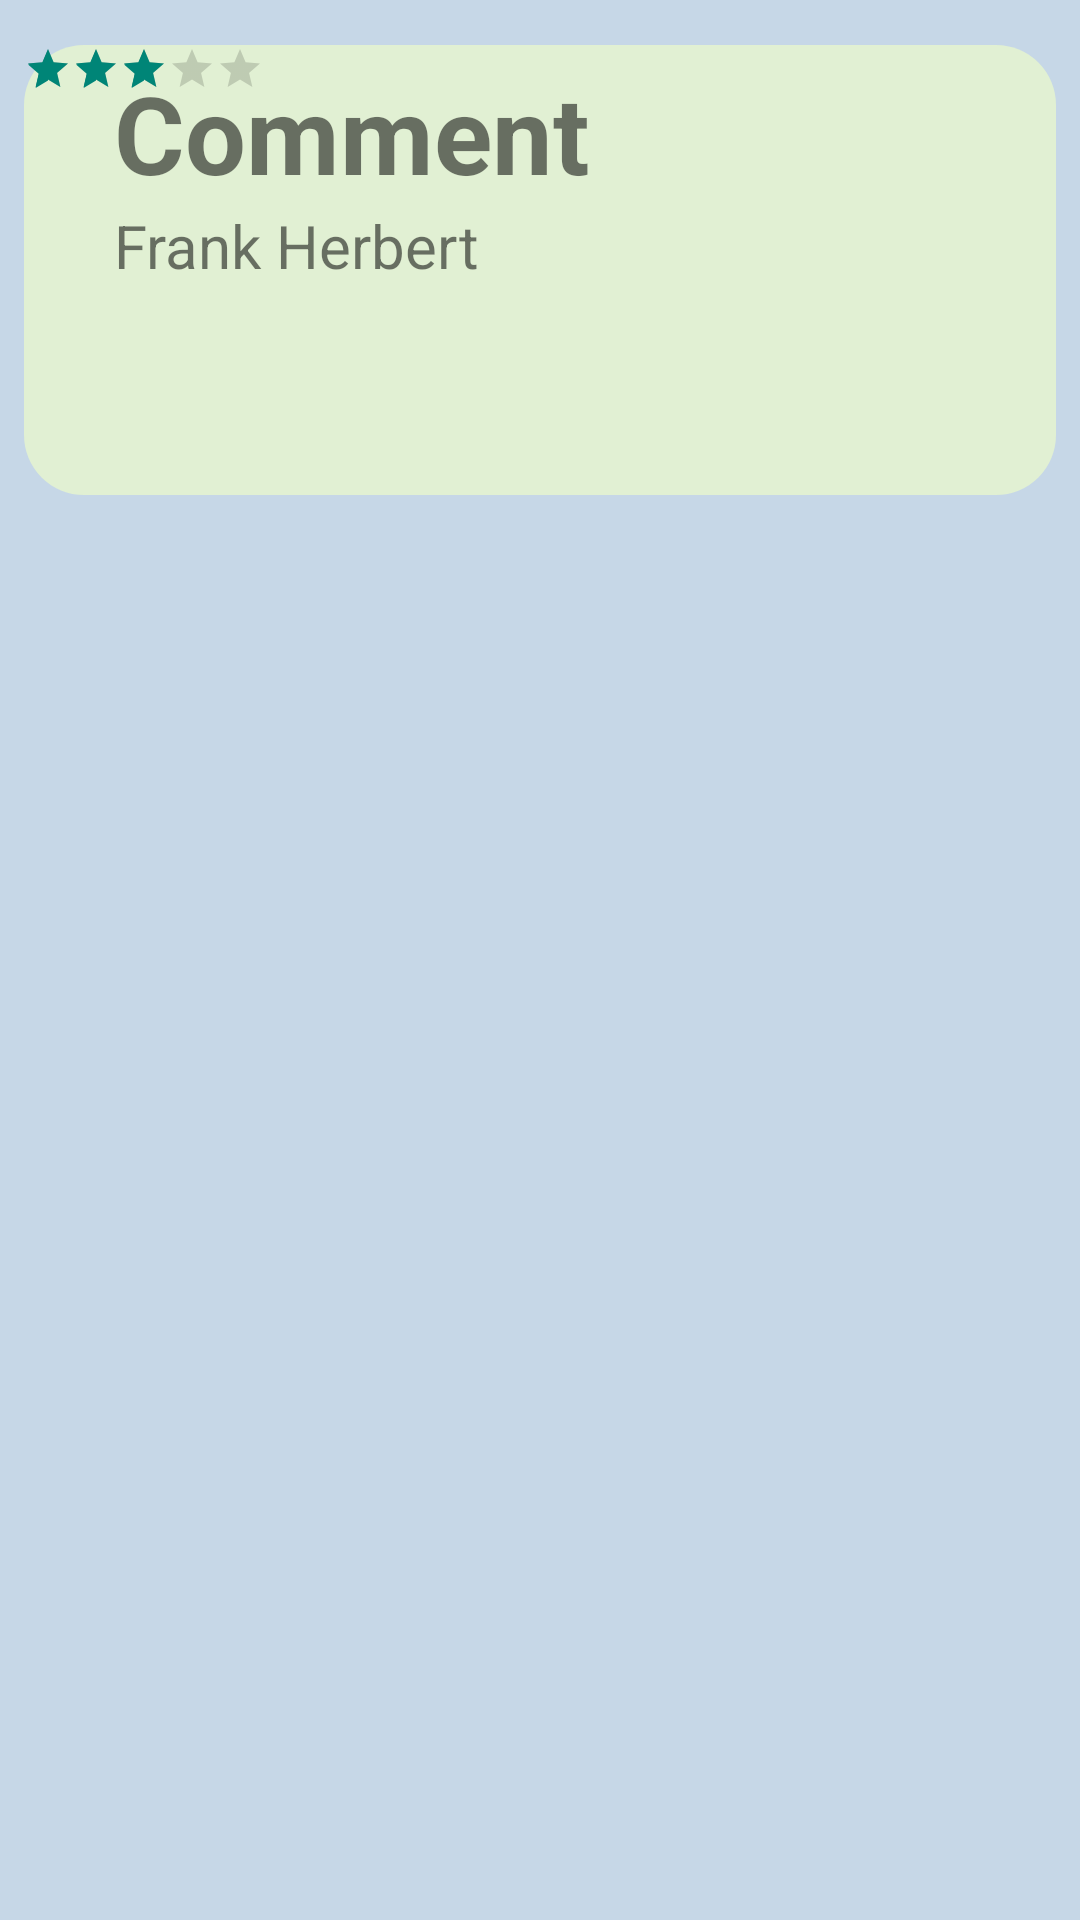

Produce the Android XML layout that renders to this screen, including the resource entries it uses.
<!-- AndroidManifest.xml: application theme Theme.BaiTapLon -->
<!-- res/layout/comment_fragment.xml -->
<?xml version="1.0" encoding="utf-8"?>
<RelativeLayout xmlns:android="http://schemas.android.com/apk/res/android"
    xmlns:app="http://schemas.android.com/apk/res-auto"
    android:layout_width="match_parent"
    android:layout_height="match_parent"
    android:background="@color/whiteblue">

    <RelativeLayout
        android:layout_width="match_parent"
        android:layout_height="150dp"
        android:background="@drawable/item_rectagle"
        android:layout_marginHorizontal="8dp"
        android:layout_marginTop="15dp"
        >
        <TextView
            android:id="@+id/ItemBookName"
            android:layout_width="wrap_content"
            android:layout_height="wrap_content"
            android:layout_marginLeft="30dp"
            android:layout_marginTop="5dp"
            android:text="Comment"
            android:textSize="36sp"
            android:textStyle="bold" />
        <TextView
            android:id="@+id/ItemBookAuthor"
            android:layout_width="wrap_content"
            android:layout_height="wrap_content"
            android:layout_below="@id/ItemBookName"
            android:layout_marginLeft="30dp"
            android:textSize="20dp"
            android:text="Frank Herbert"/>

        <RatingBar
            android:id="@+id/ratingBarChef"
            style="?android:attr/ratingBarStyleSmall"
            android:numStars="5"
            android:stepSize="0.2"
            android:rating="3.0"

            android:isIndicator="false"
             android:layout_height="wrap_content"
            android:layout_width="wrap_content"/>

        <com.google.android.material.imageview.ShapeableImageView
            android:layout_width="150dp"
            app:strokeColor="@null"
            android:id="@+id/ItemImage"
            android:layout_height="match_parent"
            android:layout_alignParentRight="true"
            android:scaleType="centerCrop"
            app:shapeAppearanceOverlay="@style/specific_rounded_corner"
            app:srcCompat="@drawable/dune" />

    </RelativeLayout>



</RelativeLayout>
<!-- resources referenced by this layout -->
<resources>
  <color name="whiteblue">#c6d7e7</color>
  <!-- drawable item_rectagle (drawable) -->
  <?xml version="1.0" encoding="utf-8"?>
  <shape xmlns:android="http://schemas.android.com/apk/res/android"
      android:shape="rectangle">
      <solid android:color="@color/item_title_header" />
      <corners
          android:topLeftRadius="20dp"
          android:topRightRadius="20dp"
          android:bottomLeftRadius="20dp"
          android:bottomRightRadius="20dp" />
  </shape>
  <style name="specific_rounded_corner">
          <item name="cornerSizeTopLeft">50dp</item>
          <item name="cornerSizeBottomLeft">50dp</item>
          <item name="cornerSizeBottomRight">20dp</item>
          <item name="cornerSizeTopRight">20dp</item>
          <item name="cornerFamilyTopLeft">rounded</item>
          <item name="cornerFamilyBottomRight">rounded</item>
      </style>
  <style name="Theme.BaiTapLon" parent="Theme.AppCompat.DayNight.NoActionBar">
          
          <item name="colorPrimary">@color/purple_500</item>
          <item name="colorPrimaryVariant">@color/purple_700</item>
          <item name="colorOnPrimary">@color/white</item>
          
          <item name="colorSecondary">@color/teal_200</item>
          <item name="colorSecondaryVariant">@color/teal_700</item>
          <item name="colorOnSecondary">@color/black</item>
          
          <item name="android:statusBarColor">@color/white</item>
          
      </style>
  <color name="item_title_header">#e1f0d3</color>
  <color name="purple_500">#FF6200EE</color>
  <color name="purple_700">#FF3700B3</color>
  <color name="white">#FFFFFFFF</color>
  <color name="teal_200">#FF03DAC5</color>
  <color name="teal_700">#FF018786</color>
  <color name="black">#FF000000</color>
</resources>
